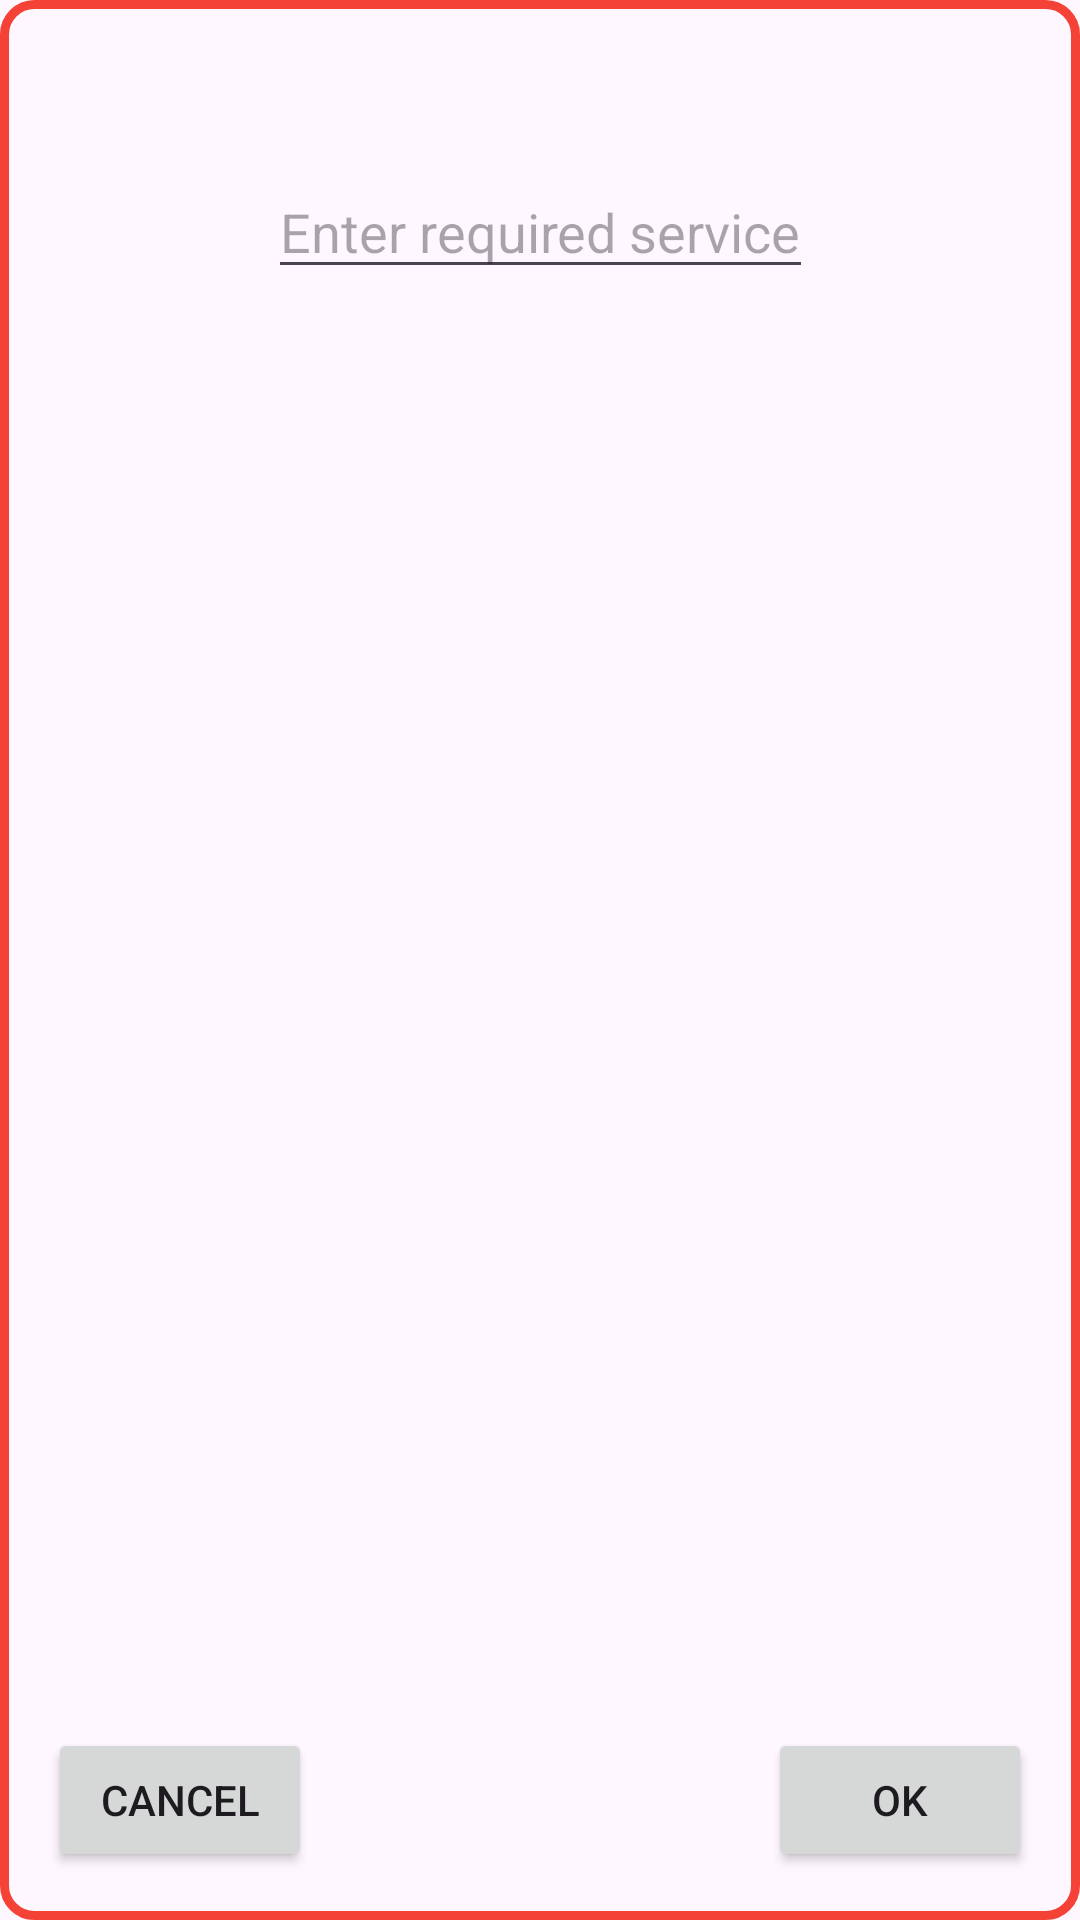

Produce the Android XML layout that renders to this screen, including the resource entries it uses.
<!-- AndroidManifest.xml: application theme Base.Theme.FixIt -->
<!-- res/layout/service_type_dialog.xml -->
<?xml version="1.0" encoding="utf-8"?>
<androidx.constraintlayout.widget.ConstraintLayout xmlns:android="http://schemas.android.com/apk/res/android"
    android:layout_width="300dp"
    android:layout_height="200dp"
    xmlns:app="http://schemas.android.com/apk/res-auto"
    android:background="@drawable/border">

    <EditText
        android:id="@+id/reqservice"
        android:layout_width="wrap_content"
        android:layout_height="wrap_content"
        android:hint="Enter required service"
        app:layout_constraintTop_toTopOf="parent"
        android:layout_marginTop="55dp"
        app:layout_constraintLeft_toLeftOf="parent"
        app:layout_constraintRight_toRightOf="parent"
        />

    <Button
        android:id="@+id/ok"
        android:layout_width="wrap_content"
        android:layout_height="wrap_content"
        android:layout_marginRight="16dp"
        android:layout_marginBottom="16dp"
        android:text="OK"
        app:layout_constraintBottom_toBottomOf="parent"
        app:layout_constraintRight_toRightOf="parent" />
    <Button
        android:id="@+id/cancel"
        android:layout_width="wrap_content"
        android:layout_height="wrap_content"
        android:layout_marginBottom="16dp"
        android:layout_marginLeft="16dp"
        android:text="Cancel"
        app:layout_constraintBottom_toBottomOf="parent"
        app:layout_constraintLeft_toLeftOf="parent" />
</androidx.constraintlayout.widget.ConstraintLayout>
<!-- resources referenced by this layout -->
<resources>
  <!-- drawable border (drawable) -->
  <?xml version="1.0" encoding="utf-8"?>
  
  <shape xmlns:android="http://schemas.android.com/apk/res/android">
  
      <stroke android:color="#F44336" android:width="3dp"/>
      <corners android:radius="10dp"/>
  
  </shape>
  <style name="Base.Theme.FixIt" parent="Theme.Material3.DayNight">
          
          
          
          <item name="colorPrimary" type="color">@color/orange</item>
          
          <item name="colorPrimaryVariant" type="color">@color/green</item>
          <item name="colorOnPrimary" type="color">@color/white</item> 
  
      </style>
  <color name="orange">#F44336</color>
  <color name="green">#4CAF50</color>
  <color name="white">#FFFFFFFF</color>
</resources>
